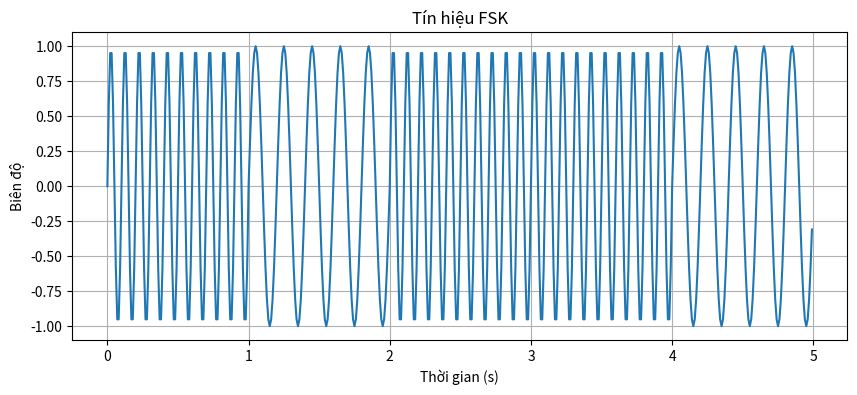

Reproduce this figure in Python.
import numpy as np
import matplotlib.pyplot as plt

# Tham số
bit_rate = 1   # Tốc độ bit (bps)
fs = 100       # Tần số lấy mẫu (Hz)
f0 = 5         # Tần số sóng mang cho bit 0 (Hz)
f1 = 10        # Tần số sóng mang cho bit 1 (Hz)
bits = [1, 0, 1, 1, 0]  # Chuỗi bit

# Tạo trục thời gian
T = 1 / bit_rate  # Thời gian của mỗi bit
t = np.arange(0, T * len(bits), 1 / fs)

# Tạo tín hiệu FSK
fsk_signal = np.zeros_like(t)
for i, bit in enumerate(bits):
    f = f1 if bit else f0  # Chọn tần số theo bit
    fsk_signal[i * fs // bit_rate : (i + 1) * fs // bit_rate] = np.sin(2 * np.pi * f * t[i * fs // bit_rate : (i + 1) * fs // bit_rate])

# Vẽ đồ thị
plt.figure(figsize=(10, 4))
plt.plot(t, fsk_signal)
plt.title("Tín hiệu FSK")
plt.xlabel("Thời gian (s)")
plt.ylabel("Biên độ")
plt.grid()
plt.show()
